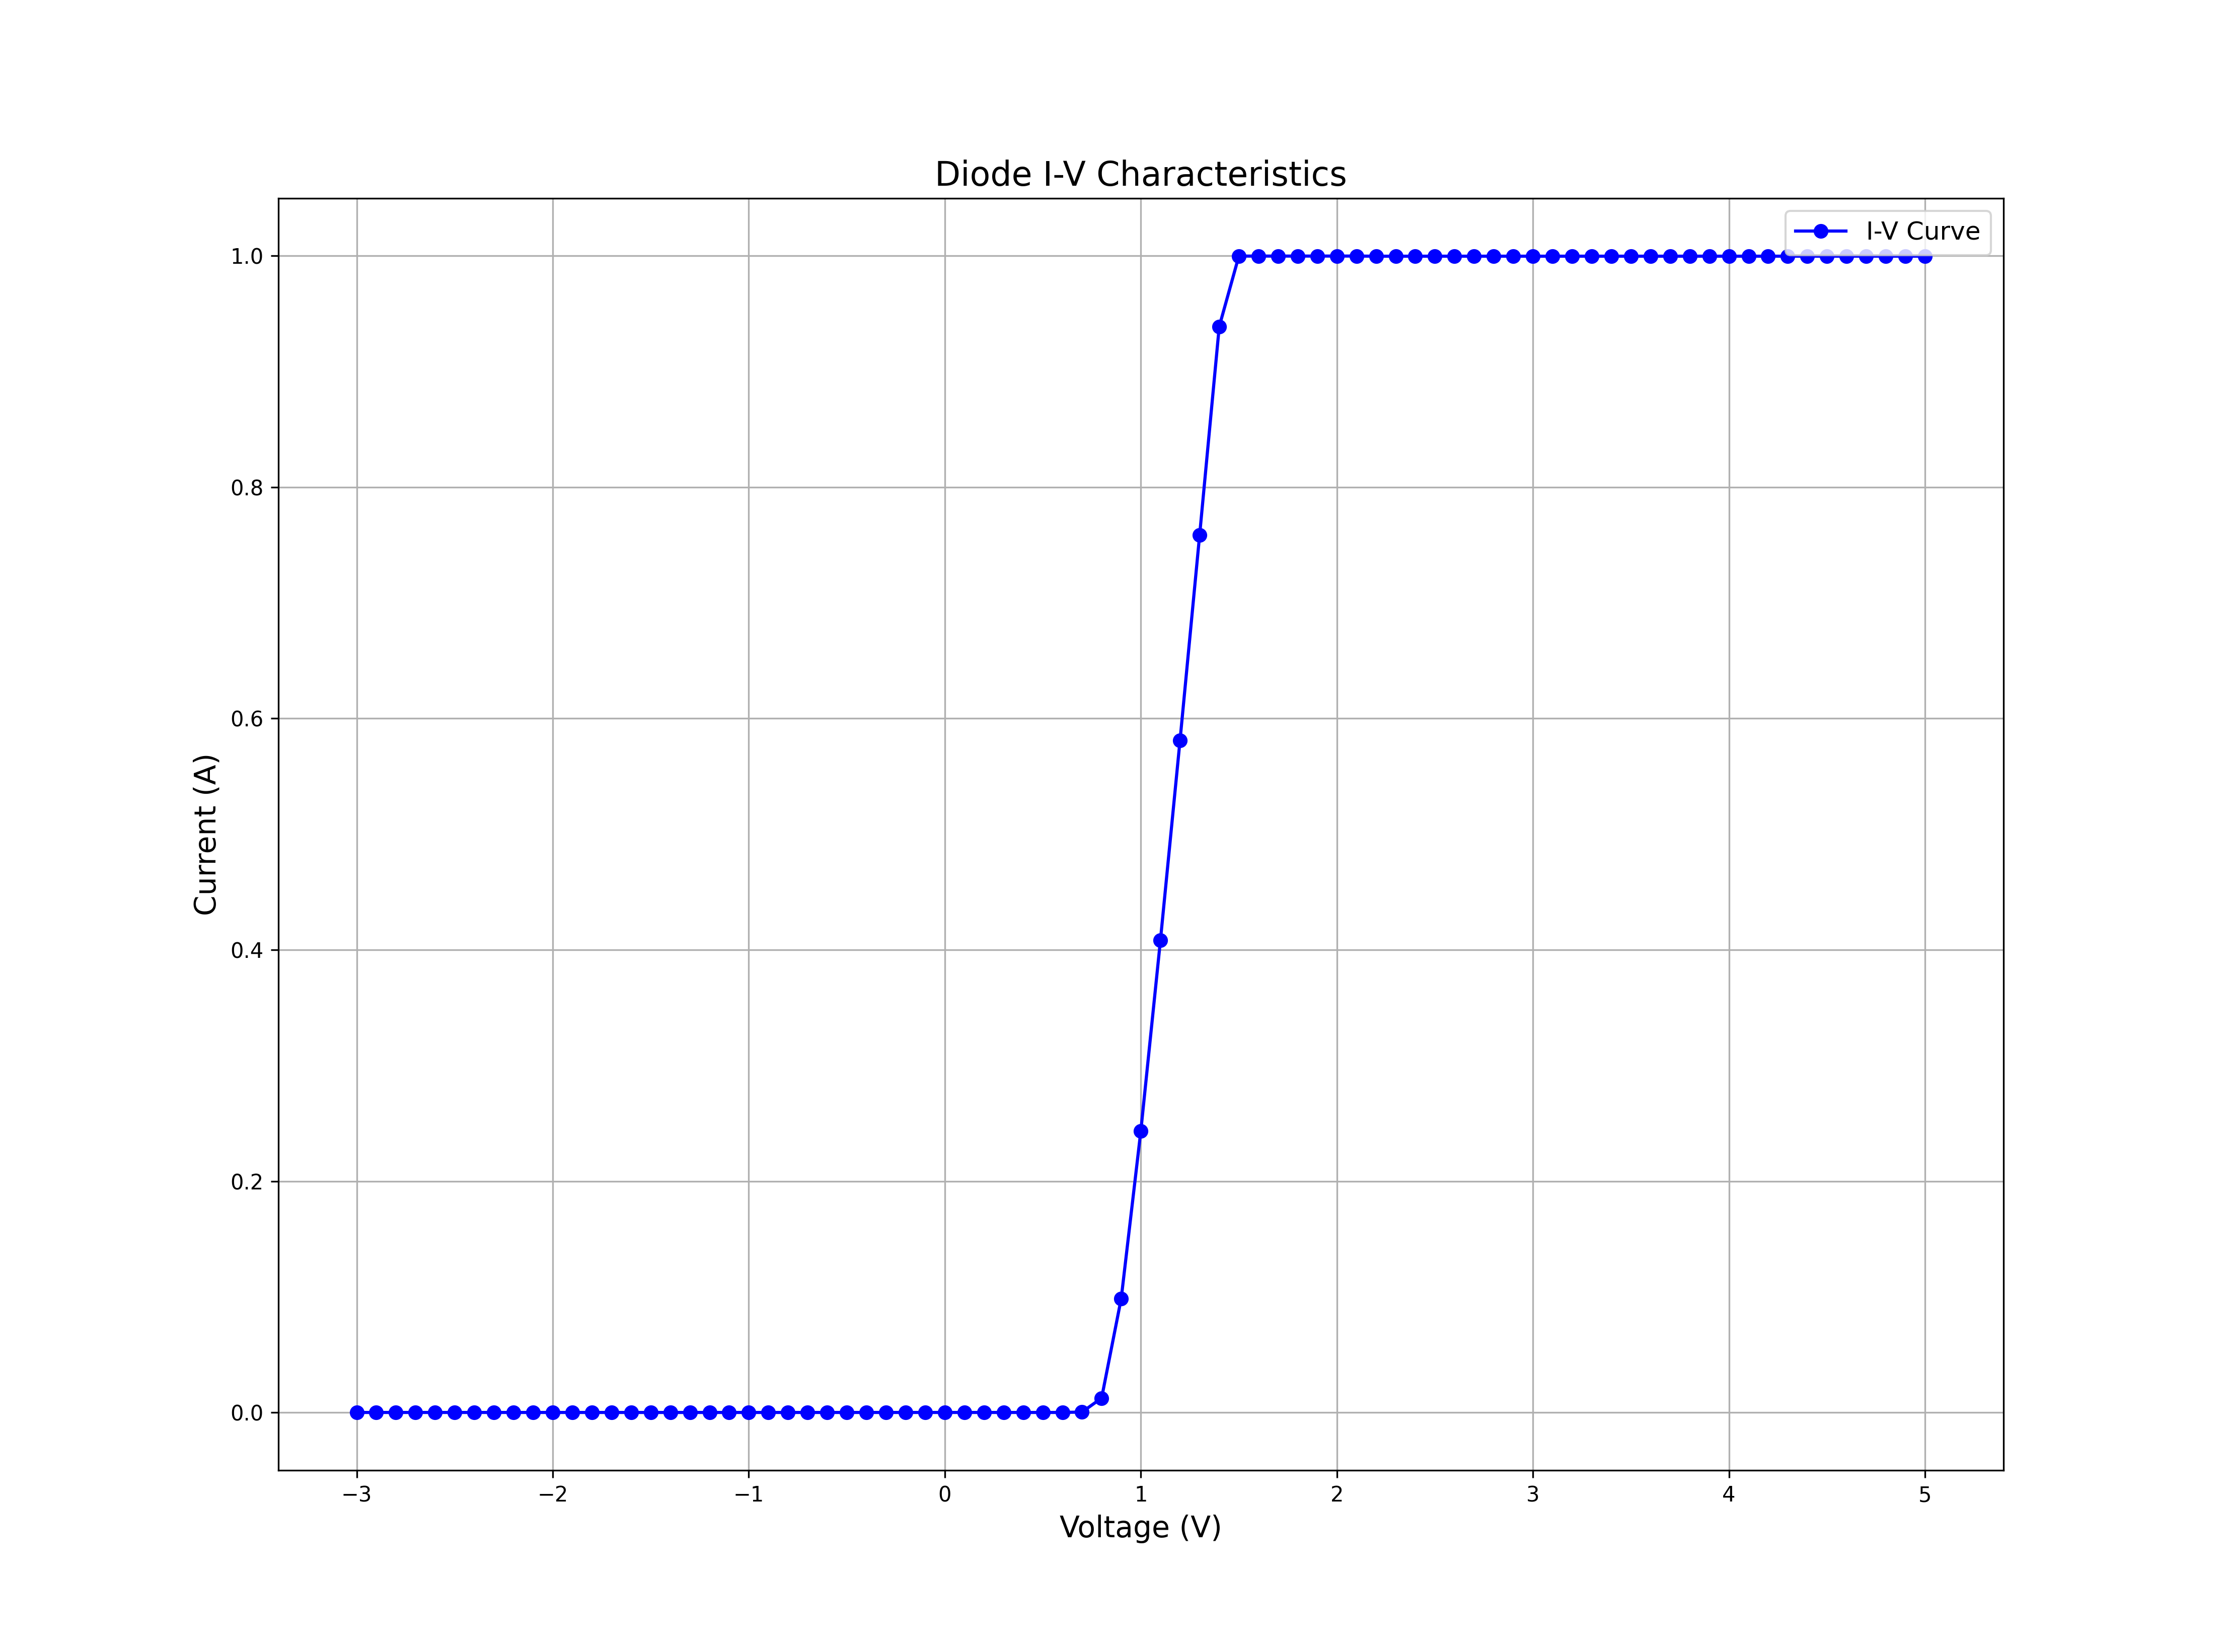

Data behind this chart, as committed beside it:
Voltage (V), Current (A)
-3.000000000000000000e+00, 9.698476000000000204e-12
-2.899999999999999911e+00, -1.968938999999999876e-11
-2.799999999999999822e+00, -6.068211999999999993e-12
-2.699999999999999734e+00, -3.074506000000000107e-12
-2.599999999999999645e+00, -3.872854999999999657e-12
-2.499999999999999556e+00, 1.064648000000000049e-11
-2.399999999999999467e+00, 2.463782999999999944e-12
-2.299999999999999378e+00, 1.039701000000000035e-11
-2.199999999999999289e+00, 1.234287999999999961e-11
-2.099999999999999201e+00, 3.212196000000000099e-12
-1.999999999999999112e+00, 5.677681000000000271e-13
-1.899999999999999023e+00, 1.154458999999999978e-11
-1.799999999999998934e+00, 8.351321000000000579e-12
-1.699999999999998845e+00, 1.803087999999999880e-11
-1.599999999999998757e+00, 1.877928999999999924e-11
-1.499999999999998668e+00, 1.942793000000000161e-11
-1.399999999999998579e+00, 2.571431000000000092e-11
-1.299999999999998490e+00, 2.346938000000000152e-11
-1.199999999999998401e+00, 3.135159000000000051e-11
-1.099999999999998312e+00, 1.503720999999999909e-11
-9.999999999999982236e-01, 2.132392000000000149e-11
-8.999999999999981348e-01, 9.099716999999999403e-12
-7.999999999999980460e-01, 3.010440999999999774e-11
-6.999999999999979572e-01, 1.508709999999999940e-11
-5.999999999999978684e-01, 3.224954999999999722e-11
-4.999999999999977796e-01, 2.915653999999999887e-11
-3.999999999999976907e-01, 3.234933999999999714e-11
-2.999999999999976019e-01, 4.197763000000000195e-11
-1.999999999999975131e-01, 3.624056000000000244e-11
-9.999999999999742428e-02, 2.830845999999999992e-11
2.664535259100375697e-15, 2.995474000000000005e-11
1.000000000000027534e-01, 2.366893000000000020e-11
2.000000000000028422e-01, 3.334709000000000023e-11
3.000000000000029310e-01, 1.320244000000000068e-10
4.000000000000030198e-01, 3.670339999999999963e-09
5.000000000000031086e-01, 1.670186999999999919e-07
6.000000000000031974e-01, 7.750694000000000436e-06
7.000000000000032863e-01, 3.511534000000000183e-04
8.000000000000033751e-01, 1.243505999999999952e-02
9.000000000000034639e-01, 9.853784000000000154e-02
1.000000000000003553e+00, 2.433179000000000036e-01
1.100000000000003197e+00, 4.081869000000000192e-01
1.200000000000003730e+00, 5.811001999999999557e-01
1.300000000000004263e+00, 7.586190000000000433e-01
1.400000000000003908e+00, 9.388554999999999540e-01
1.500000000000003553e+00, 9.997934000000000543e-01
1.600000000000004086e+00, 9.998173999999999673e-01
1.700000000000004619e+00, 9.998089999999999478e-01
1.800000000000004263e+00, 9.998127999999999460e-01
1.900000000000003908e+00, 9.998221000000000469e-01
2.000000000000004441e+00, 9.998306999999999611e-01
2.100000000000004974e+00, 9.998299000000000492e-01
2.200000000000004619e+00, 9.997084000000000525e-01
2.300000000000004263e+00, 9.996966999999999937e-01
2.400000000000004796e+00, 9.996992000000000100e-01
2.500000000000005329e+00, 9.997184999999999544e-01
2.600000000000004974e+00, 9.997131000000000212e-01
2.700000000000004619e+00, 9.997066999999999481e-01
2.800000000000005151e+00, 9.997167999999999610e-01
2.900000000000005684e+00, 9.997137000000000384e-01
... 21 more rows
